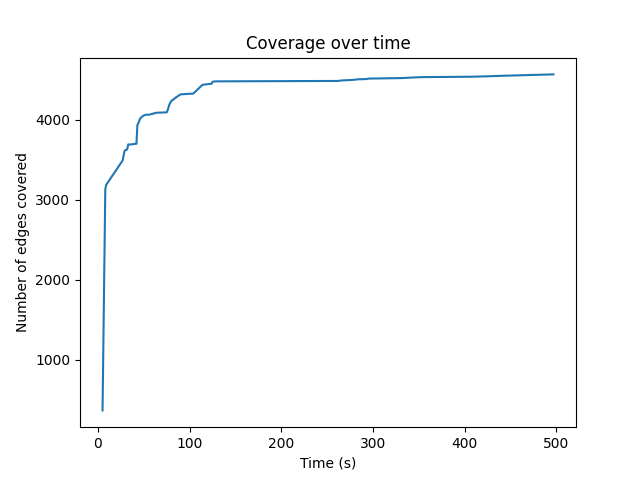

Data behind this chart, as committed beside it:
5, 367
6, 1287
7, 2214
8, 3133
9, 3188
27, 3494
28, 3558
29, 3609
30, 3624
31, 3624
32, 3636
33, 3693
34, 3693
36, 3693
38, 3696
41, 3701
42, 3701
43, 3936
44, 3956
46, 4017
49, 4049
52, 4065
56, 4065
57, 4069
64, 4090
75, 4094
76, 4120
77, 4156
78, 4194
80, 4235
81, 4248
82, 4252
83, 4264
90, 4319
99, 4326
104, 4329
114, 4438
117, 4443
124, 4453
125, 4477
128, 4482
258, 4487
261, 4487
267, 4494
278, 4500
284, 4508
292, 4510
296, 4517
332, 4523
343, 4530
354, 4535
408, 4540
424, 4545
443, 4552
480, 4564
497, 4569
